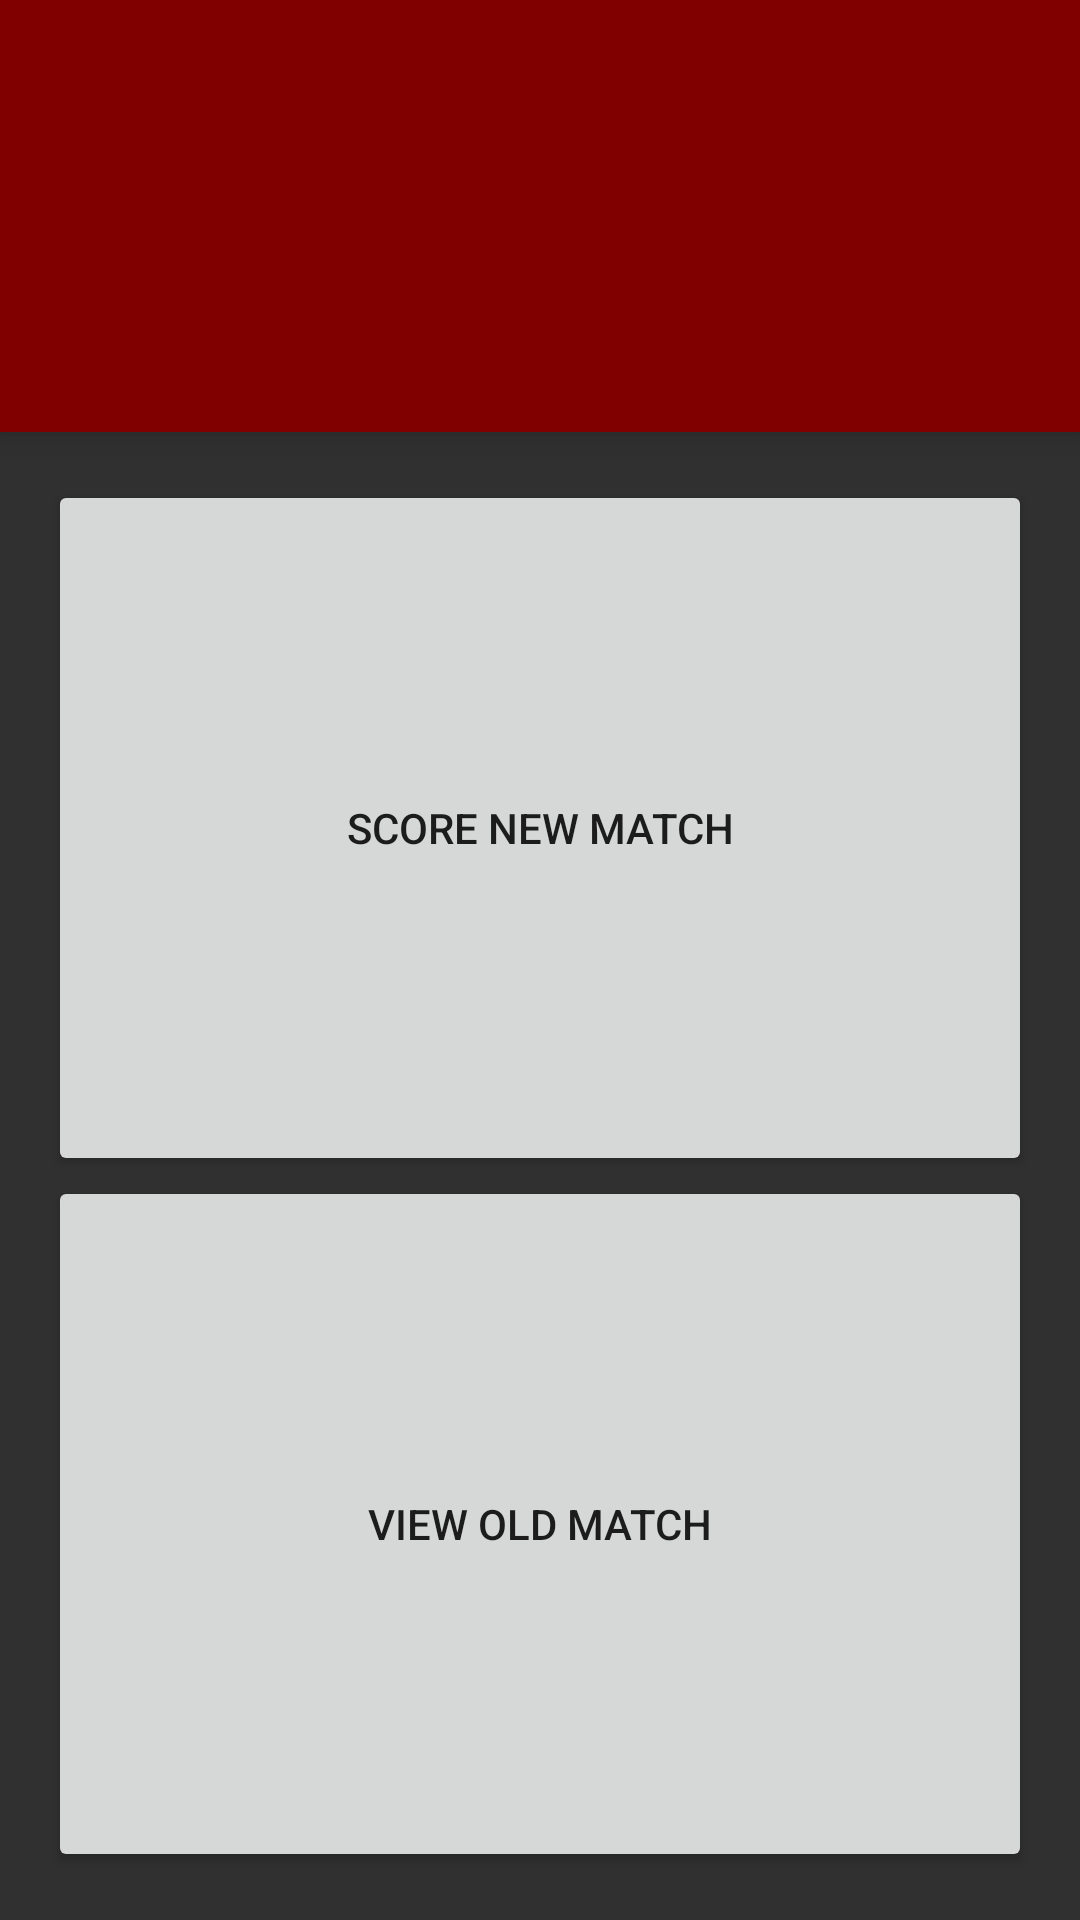

Produce the Android XML layout that renders to this screen, including the resource entries it uses.
<!-- AndroidManifest.xml: application theme AppTheme -->
<!-- res/layout/activity_home.xml -->
<LinearLayout
    xmlns:android="http://schemas.android.com/apk/res/android"
    xmlns:tools="http://schemas.android.com/tools"
    android:orientation="vertical"
    android:layout_width="match_parent"
    android:layout_height="match_parent"
    android:background="@color/background_home"
    tools:context=".Home"
    tools:ignore="Overdraw">

    <include layout="@layout/include_toolbar_jumbo" />
    <include layout="@layout/include_bar_shadow" />

    <LinearLayout
        android:orientation="vertical"
        android:layout_width="match_parent"
        android:layout_height="match_parent"
        android:paddingLeft="@dimen/margin_activity_horizontal"
        android:paddingRight="@dimen/margin_activity_horizontal"
        android:paddingTop="@dimen/margin_activity_vertical"
        android:paddingBottom="@dimen/margin_activity_vertical">

        <Button
            android:id="@+id/button_new"
            android:text="@string/button_new"
            android:layout_weight="1"
            android:layout_width="match_parent"
            android:layout_height="match_parent"
            android:elevation="@dimen/elevation_button" />

        <Button
            android:id="@+id/button_old"
            android:text="@string/button_old"
            android:layout_weight="1"
            android:layout_width="match_parent"
            android:layout_height="match_parent"
            android:elevation="@dimen/elevation_button" />
    </LinearLayout>
</LinearLayout>
<!-- res/layout/include_toolbar_jumbo.xml (included above) -->
<android.support.v7.widget.Toolbar
    xmlns:android="http://schemas.android.com/apk/res/android"
    xmlns:app="http://schemas.android.com/apk/res-auto"
    android:id="@+id/toolbar"
    android:layout_width="match_parent"
    android:layout_height="wrap_content"
    android:minHeight="@dimen/size_toolbar_jumbo"
    android:elevation="@dimen/elevation_toolbar"
    android:theme="@style/AppTheme.Toolbar"
    app:popupTheme="@style/AppTheme.Toolbar_Popup" />
<!-- res/layout/include_bar_shadow.xml (included above) -->
<View
    xmlns:android="http://schemas.android.com/apk/res/android"
    android:layout_width="match_parent"
    android:layout_height="@dimen/shadow_bar"
    android:background="@drawable/shadow_bar"
    android:visibility="@integer/bool_toolbar_shadow" />
<!-- resources referenced by this layout -->
<resources>
  <color name="background_home">@color/background_material_dark</color>
  <dimen name="elevation_button">2dp</dimen>
  <dimen name="elevation_toolbar">6dp</dimen>
  <dimen name="margin_activity_horizontal">16dp</dimen>
  <dimen name="margin_activity_vertical">16dp</dimen>
  <dimen name="shadow_bar">6dp</dimen>
  <dimen name="size_toolbar_jumbo">144dp</dimen>
  <!-- drawable shadow_bar (drawable) -->
  <shape
      xmlns:android="http://schemas.android.com/apk/res/android"
      android:shape="rectangle">
  
      <gradient
          android:startColor="#02444444"
          android:endColor="#46111111"
          android:angle="90" />
  </shape>
  <integer name="bool_toolbar_shadow">@integer/enum_visibility_visible</integer>
  <string name="button_new">Score New Match</string>
  <string name="button_old">View Old Match</string>
  <style name="AppTheme.Toolbar" parent="AppTheme.Base.Toolbar">
      </style>
  <style name="AppTheme.Toolbar_Popup" parent="AppTheme.Base.Toolbar_Popup">
      </style>
  <style name="AppTheme" parent="AppTheme.Base">
      </style>
  <style name="AppTheme.Base.Toolbar" parent="ThemeOverlay.AppCompat.Dark">
          <item name="android:background">@color/toolbar</item>
      </style>
  <style name="AppTheme.Base.Toolbar_Popup" parent="ThemeOverlay.AppCompat.Light">
          <item name="android:background">@color/popup</item>
          <item name="android:textColor">@color/text_light</item>
      </style>
  <style name="AppTheme.Base" parent="Theme.AppCompat.Light">
          <item name="windowNoTitle">true</item>
          <item name="windowActionBar">false</item>
  
          <item name="colorPrimary">@color/primary</item>
          <item name="colorPrimaryDark">@color/primary_dark</item>
          <item name="colorAccent">@color/accent</item>
          <item name="colorControlHighlight">@color/accent</item>
      </style>
  <color name="toolbar">@color/primary</color>
  <color name="popup">@color/background_material_light</color>
  <color name="text_light">@color/abc_primary_text_material_light</color>
  <color name="primary">#800000</color>
  <color name="primary_dark">#720000</color>
  <color name="accent">#F44336</color>
</resources>
